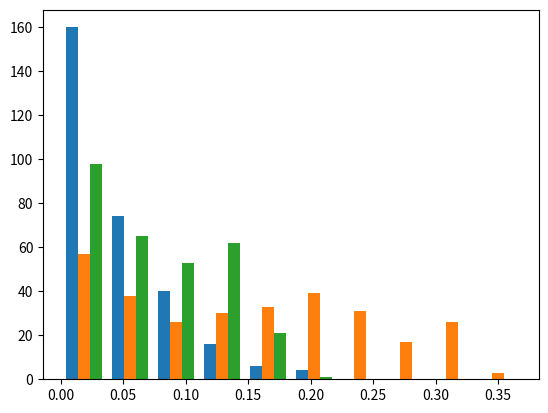
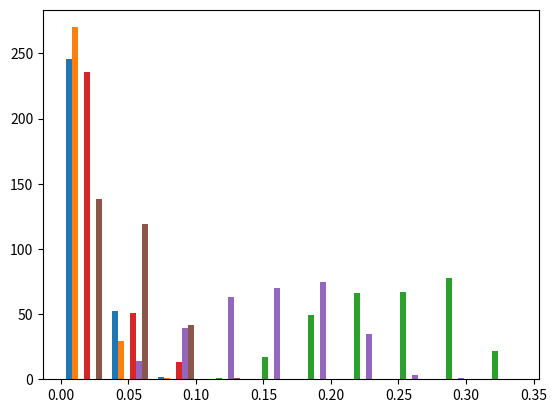
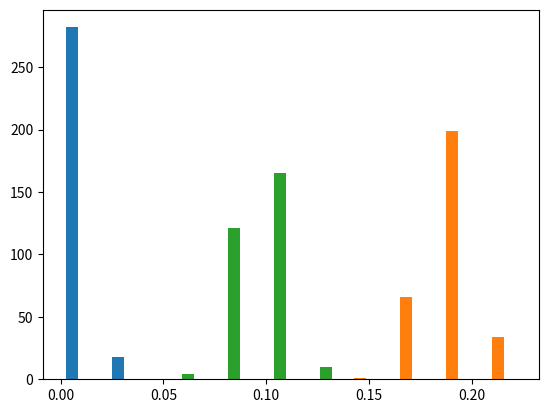
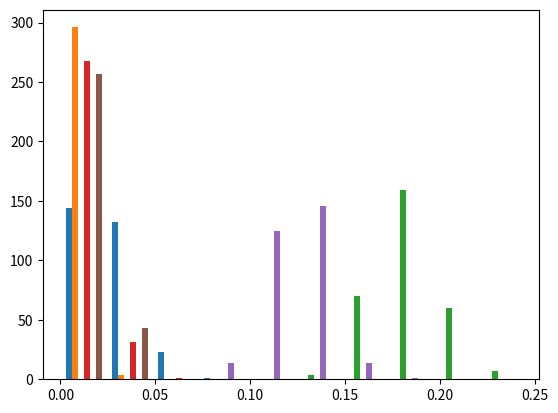

Reproduce these figures in Python, in order.
# -*- coding: utf-8 -*-
"""
Created on Tue Dec  8 16:04:43 2020

[redacted]
"""

import numpy as np
#import scipy.stats as spstat
import scipy.special as sps
import matplotlib.pyplot as plt
'''
Necessary NUTS sampler functions are included first, followed by gradient functions and
some small working examples
'''

from numpy import log, exp, sqrt
def leapfrog(theta, r, grad, epsilon, f):
    """ Perfom a leapfrog jump in the Hamiltonian space
    INPUTS
    ------
    theta: ndarray[float, ndim=1]
        initial parameter position

    r: ndarray[float, ndim=1]
        initial momentum

    grad: float
        initial gradient value

    epsilon: float
        step size

    f: callable
        it should return the log probability and gradient evaluated at theta
        logp, grad = f(theta)

    OUTPUTS
    -------
    thetaprime: ndarray[float, ndim=1]
        new parameter position
    rprime: ndarray[float, ndim=1]
        new momentum
    gradprime: float
        new gradient
    logpprime: float
        new lnp
    """
    # make half step in r
    rprime = r + 0.5 * epsilon * grad
    # make new step in theta
    thetaprime = theta + epsilon * rprime
    #compute new gradient
    logpprime, gradprime = f(thetaprime)
    # make half step in r again
    rprime = rprime + 0.5 * epsilon * gradprime
    return thetaprime, rprime, gradprime, logpprime

def find_reasonable_epsilon(theta0, grad0, logp0, f, epsilonLB = 0.005, epsilonUB = 0.5):
    """ Heuristic for choosing an initial value of epsilon """
    epsilon = (1)
    r0 = np.random.normal(0., 1., len(theta0))

    # Figure out what direction we should be moving epsilon.
    _, rprime, gradprime, logpprime = leapfrog(theta0, r0, grad0, epsilon, f)
    # brutal! This trick make sure the step is not huge leading to infinite
    # values of the likelihood. This could also help to make sure theta stays
    # within the prior domain (if any)
    k = 1.
    while np.isinf(logpprime) or np.isinf(gradprime).any():
        k *= 0.5
        _, rprime, _, logpprime = leapfrog(theta0, r0, grad0, epsilon * k, f)

    epsilon = np.minimum(np.maximum(0.5 * k * epsilon, 2.*epsilonLB),epsilonUB/(2.))
    # acceptprob = np.exp(logpprime - logp0 - 0.5 * (np.dot(rprime, rprime.T) - np.dot(r0, r0.T)))
    # a = 2. * float((acceptprob > 0.5)) - 1.
    logacceptprob = logpprime-logp0-0.5*(np.dot(rprime, rprime)-np.dot(r0,r0))
    a = 1. if logacceptprob > np.log(0.5) else -1.
    # Keep moving epsilon in that direction until acceptprob crosses 0.5.
    # while ( (acceptprob ** a) > (2. ** (-a))):
    while a * logacceptprob > -a * np.log(2):
        epsilon = epsilon * (1.5 ** a)
        if epsilon < epsilonLB or epsilon > epsilonUB:
            break
        _, rprime, _, logpprime = leapfrog(theta0, r0, grad0, epsilon, f)
        # acceptprob = np.exp(logpprime - logp0 - 0.5 * ( np.dot(rprime, rprime.T) - np.dot(r0, r0.T)))
        logacceptprob = logpprime-logp0-0.5*(np.dot(rprime, rprime)-np.dot(r0,r0))

    #print("find_reasonable_epsilon=", epsilon) EOW commented out

    return epsilon

def stop_criterion(thetaminus, thetaplus, rminus, rplus):
    """ Compute the stop condition in the main loop
    dot(dtheta, rminus) >= 0 & dot(dtheta, rplus >= 0)

    INPUTS
    ------
    thetaminus, thetaplus: ndarray[float, ndim=1]
        under and above position
    rminus, rplus: ndarray[float, ndim=1]
        under and above momentum

    OUTPUTS
    -------
    criterion: bool
        return if the condition is valid
    """
    dtheta = thetaplus - thetaminus
    return (np.dot(dtheta, rminus.T) >= 0) & (np.dot(dtheta, rplus.T) >= 0)

def build_tree(theta, r, grad, logu, v, j, epsilon, f, joint0):
    """The main recursion."""
    if (j == 0):
        # Base case: Take a single leapfrog step in the direction v.
        thetaprime, rprime, gradprime, logpprime = leapfrog(theta, r, grad, v * epsilon, f)
        joint = logpprime - 0.5 * np.dot(rprime, rprime.T)
        # Is the new point in the slice?
        nprime = int(logu < joint)
        # Is the simulation wildly inaccurate?
        sprime = int((logu - 1000.) < joint)
        # Set the return values---minus=plus for all things here, since the
        # "tree" is of depth 0.
        thetaminus = thetaprime[:]
        thetaplus = thetaprime[:]
        rminus = rprime[:]
        rplus = rprime[:]
        gradminus = gradprime[:]
        gradplus = gradprime[:]
        # Compute the acceptance probability.
        alphaprime = min(1., np.exp(joint - joint0))
        #alphaprime = min(1., np.exp(logpprime - 0.5 * np.dot(rprime, rprime.T) - joint0))
        nalphaprime = 1
    else:
        # Recursion: Implicitly build the height j-1 left and right subtrees.
        thetaminus, rminus, gradminus, thetaplus, rplus, gradplus, thetaprime, gradprime, logpprime, nprime, sprime, alphaprime, nalphaprime = build_tree(theta, r, grad, logu, v, j - 1, epsilon, f, joint0)
        # No need to keep going if the stopping criteria were met in the first subtree.
        if (sprime == 1):
            if (v == -1):
                thetaminus, rminus, gradminus, _, _, _, thetaprime2, gradprime2, logpprime2, nprime2, sprime2, alphaprime2, nalphaprime2 = build_tree(thetaminus, rminus, gradminus, logu, v, j - 1, epsilon, f, joint0)
            else:
                _, _, _, thetaplus, rplus, gradplus, thetaprime2, gradprime2, logpprime2, nprime2, sprime2, alphaprime2, nalphaprime2 = build_tree(thetaplus, rplus, gradplus, logu, v, j - 1, epsilon, f, joint0)
            # Choose which subtree to propagate a sample up from.
            if (np.random.uniform() < (float(nprime2) / max(float(int(nprime) + int(nprime2)), 1.))):
                thetaprime = thetaprime2[:]
                gradprime = gradprime2[:]
                logpprime = logpprime2
            # Update the number of valid points.
            nprime = int(nprime) + int(nprime2)
            # Update the stopping criterion.
            sprime = int(sprime and sprime2 and stop_criterion(thetaminus, thetaplus, rminus, rplus))
            # Update the acceptance probability statistics.
            alphaprime = alphaprime + alphaprime2
            nalphaprime = nalphaprime + nalphaprime2

    return thetaminus, rminus, gradminus, thetaplus, rplus, gradplus, thetaprime, gradprime, logpprime, nprime, sprime, alphaprime, nalphaprime

def nuts6(f, M, Madapt, theta0, delta=0.25):
    """
    Implements the No-U-Turn Sampler (NUTS) algorithm 6 from from the NUTS
    paper (Hoffman & Gelman, 2011).

    Runs Madapt steps of burn-in, during which it adapts the step size
    parameter epsilon, then starts generating samples to return.

    Note the initial step size is tricky and not exactly the one from the
    initial paper.  In fact the initial step size could be given by the user in
    order to avoid potential problems

    INPUTS
    ------
    epsilon: float
        step size
        see nuts8 if you want to avoid tuning this parameter

    f: callable
        it should return the log probability and gradient evaluated at theta
        logp, grad = f(theta)

    M: int
        number of samples to generate.

    Madapt: int
        the number of steps of burn-in/how long to run the dual averaging
        algorithm to fit the step size epsilon.

    theta0: ndarray[float, ndim=1]
        initial guess of the parameters.

    KEYWORDS
    --------
    delta: float
        targeted acceptance fraction

    OUTPUTS
    -------
    samples: ndarray[float, ndim=2]
    M x D matrix of samples generated by NUTS.
    note: samples[0, :] = theta0
    """
        
    if len(np.shape(theta0)) > 1:
        raise ValueError('theta0 is expected to be a 1-D array')

    D = len(theta0)
    samples = np.empty((M + Madapt, D), dtype=float)
    lnprob = np.empty(M + Madapt, dtype=float)

    logp, grad = f(theta0)
    samples[0, :] = theta0
    lnprob[0] = logp

    # Choose a reasonable first epsilon by a simple heuristic.
    epsilon = find_reasonable_epsilon(theta0, grad, logp, f)

    # Parameters to the dual averaging algorithm.
    gamma = 0.05
    t0 = 10
    kappa = 0.75
    mu = log(10. * epsilon)

    # Initialize dual averaging algorithm.
    epsilonbar = 1
    Hbar = 0

    for m in range(1, M + Madapt):
        # Resample momenta.
        r0 = np.random.normal(0, 1, D)

        #joint lnp of theta and momentum r
        joint = logp - 0.5 * np.dot(r0, r0.T)

        # Resample u ~ uniform([0, exp(joint)]).
        # Equivalent to (log(u) - joint) ~ exponential(1).
        logu = float(joint - np.random.exponential(1, size=1))

        # if all fails, the next sample will be the previous one
        samples[m, :] = samples[m - 1, :]
        lnprob[m] = lnprob[m - 1]

        # initialize the tree
        thetaminus = samples[m - 1, :]
        thetaplus = samples[m - 1, :]
        rminus = r0[:]
        rplus = r0[:]
        gradminus = grad[:]
        gradplus = grad[:]

        j = 0  # initial heigth j = 0
        n = 1  # Initially the only valid point is the initial point.
        s = 1  # Main loop: will keep going until s == 0.
        
        while (s == 1):
            # Choose a direction. -1 = backwards, 1 = forwards.
            v = int(2 * (np.random.uniform() < 0.5) - 1)

            # Double the size of the tree.
            if (v == -1):
                thetaminus, rminus, gradminus, _, _, _, thetaprime, gradprime, logpprime, nprime, sprime, alpha, nalpha = build_tree(thetaminus, rminus, gradminus, logu, v, j, epsilon, f, joint)
            else:
                _, _, _, thetaplus, rplus, gradplus, thetaprime, gradprime, logpprime, nprime, sprime, alpha, nalpha = build_tree(thetaplus, rplus, gradplus, logu, v, j, epsilon, f, joint)

            # Use Metropolis-Hastings to decide whether or not to move to a
            # point from the half-tree we just generated.
            _tmp = min(1, float(nprime) / float(n))
            if (sprime == 1) and (np.random.uniform() < _tmp):
                samples[m, :] = thetaprime[:]
                lnprob[m] = logpprime
                logp = logpprime
                grad = gradprime[:]
            # Update number of valid points we've seen.
            n += nprime
            
            # Decide if it's time to stop.
            s = sprime and stop_criterion(thetaminus, thetaplus, rminus, rplus) and (n < 50) # (n<50) EOW EDIT
                
            # Increment depth.
            j += 1

        # Do adaptation of epsilon if we're still doing burn-in.
        eta = 1. / float(m + t0)
        Hbar = (1. - eta) * Hbar + eta * (delta - alpha / float(nalpha))
        if (m <= Madapt):
            epsilon = exp(mu - sqrt(m) / gamma * Hbar)
            epsilon = np.minimum(np.maximum(epsilon, 0.001),1)
            eta = m ** -kappa
            epsilonbar = exp((1. - eta) * log(epsilonbar) + eta * log(epsilon))
        else:
            epsilon = epsilonbar
                
    samples = samples[Madapt:, :]
    lnprob = lnprob[Madapt:]
    return samples, lnprob, epsilon


'''
POSTERIORS AND OTHER FUNCTIONS
'''
def invlogit(beta):
    return sps.expit(beta)
    
def invlogit_grad(beta):
    return (np.exp(beta)/((np.exp(beta)+1) ** 2))

def UNTRACKED_Post(beta,N,Y,sens,spec,Q,regwt=0.):
    #prior distribution
    prior = - 0.1 * np.sum((beta + 3) ** 2)# -0.25*np.sum(np.abs(beta + 3))
    
    n,m = Q.shape
    th = beta[:m]
    py = beta[m:]
    betaInitial = -6*np.ones(m+n)
    pVec = invlogit(py)+(1-invlogit(py))*np.matmul(Q,invlogit(th))
    pVecTilde = sens*pVec + (1-spec)*(1-pVec)
    
    L = np.sum(np.multiply(Y,np.log(pVecTilde))+np.multiply(np.subtract(N,Y),\
               np.log(1-pVecTilde))) - regwt*np.sum(np.abs(py-betaInitial[m:]))
    
    return prior + L

def UNTRACKED_Post_Grad(beta,N,Y,sens,spec,Q,regwt=0.):
    #prior gradient
    #prior_grad = -0.25*np.squeeze(1*(beta >= -3) - 1*(beta <= -3)) - 0.002 * np.sum(beta + 3)
    prior_grad = -0.2 * np.sum(beta + 3)
    
    n,m = Q.shape
    th = beta[:m]
    py = beta[m:]
    betaInitial = -6*np.ones(m+n)
    pVec = invlogit(py)+(1-invlogit(py))*np.matmul(Q,invlogit(th))
    pVecTilde = sens*pVec + (1-spec)*(1-pVec)
    
    #Grab importers partials first, then outlets
    impPartials = np.sum(Y[:,None]*Q*invlogit_grad(th)*(sens+spec-1)*\
                     np.array([(1-invlogit(py))]*m).transpose()/pVecTilde[:,None]\
                     - (N-Y)[:,None]*Q*invlogit_grad(th)*(sens+spec-1)*\
                     np.array([(1-invlogit(py))]*m).transpose()/(1-pVecTilde)[:,None]\
                     ,axis=0)
    outletPartials = Y*(1-np.matmul(Q,invlogit(th)))*invlogit_grad(py)*\
                        (sens+spec-1)/pVecTilde - (N-Y)*invlogit_grad(py)*\
                        (sens+spec-1)*(1-np.matmul(Q,invlogit(th)))/(1-pVecTilde)\
                        - regwt*np.squeeze(1*(py >= betaInitial[m:]) - 1*(py <= betaInitial[m:]))
    
    like_jac = np.concatenate((impPartials,outletPartials))
    
    return prior_grad + like_jac
    
def UNTRACKED_Post_Hess(beta,N,Y,sens,spec,Q):
    n,m = Q.shape
    th = beta[:m]
    py = beta[m:]
    
    zVec = invlogit(py)+(1-invlogit(py))*np.matmul(Q,invlogit(th))
    zVecTilde = sens*zVec+(1-spec)*(1-zVec)
    sumVec = np.matmul(Q,invlogit(th))
    
    #initialize a Hessian matrix
    hess = np.zeros((n+m,n+m))
    # get off-diagonal entries first; importer-outlet entries
    for triRow in range(n):
        for triCol in range(m):
            outBeta,impBeta = py[triRow],th[triCol]
            outP,impP = invlogit(outBeta),invlogit(impBeta)
            s,r=sens,spec
            c1 = Q[triRow,triCol]*(s+r-1)*invlogit_grad(impBeta)
            yDat,nSam = Y[triRow],N[triRow]
            elem = c1*(1-outP)*(yDat*( (s+r-1)*(-sumVec[triRow]*(outP**2-outP) - outP + outP**2) )\
                    /( s*(sumVec[triRow]*(1 - outP) + outP) +\
                   (-r + 1)*(-sumVec[triRow]*(1 - outP) + 1 - outP) )**2 -\
                    (nSam - yDat)*((-r + 1-s)*(-sumVec[triRow]*(-outP + outP**2)-outP+outP**2))\
                     /(-s*(sumVec[triRow]*(1 - outP) + outP) - (1-r)*(-sumVec[triRow]*(1 - outP) +\
                   1 - outP) + 1)**2) +\
                    c1*(yDat/(s*(sumVec[triRow]*(1 - outP) + outP) + (-r + 1)*(-sumVec[triRow]*(1 - outP) +\
                   1 - outP)) - (nSam - yDat)/( -s*(sumVec[triRow]*(1 - outP) +\
                   outP) - (-r + 1)*(-sumVec[triRow]*(1 - outP) + 1 - outP) + 1))*( outP**2 - outP)
            hess[m+triRow,triCol] = elem
            hess[triCol,m+triRow] = elem
    # get off-diagonals for importer-importer entries
    for triCol in range(m-1):
        for triCol2 in range(triCol+1,m):
            elem = 0
            for i in range(n):
                nextPart = (sens+spec-1)*Q[i,triCol]*(1-invlogit(py[i]))*invlogit_grad(th[triCol])*\
                (-Y[i]*(sens+spec-1)*(1-invlogit(py[i]))*Q[i,triCol2]*(invlogit(th[triCol2]) - invlogit(th[triCol2])**2)            /\
                 (zVecTilde[i]**2)
                - (N[i]-Y[i])*(sens+spec-1)*(1-invlogit(py[i]))*Q[i,triCol2]*(invlogit(th[triCol2]) - invlogit(th[triCol2])**2) /\
                ((1-zVecTilde[i])**2) )
                elem += nextPart        
            hess[triCol,triCol2] = elem
            hess[triCol2,triCol] = elem
    # importer diagonals next
    impPartials = np.zeros(m)
    for imp in range(m):
        currPartial = 0
        for outlet in range(n):
            outBeta,impBeta = py[outlet],th[imp]
            outP,impP = invlogit(outBeta),invlogit(impBeta)
            s,r=sens,spec                      
            c1 = Q[outlet,imp]*(s+r-1)*(1-outP)            
            c3 = (1-outP)*Q[outlet,imp]
            yDat,nSam = Y[outlet],N[outlet]
            currElem = c1*(yDat/(zVecTilde[outlet]) - (nSam - yDat)/(1-zVecTilde[outlet]))\
                       *(impP - 3*(impP**2) + 2*(impP**3)) +\
                       c1*(impP - impP**2)*(yDat*((s+r-1)*c3*(\
                       (impP**2)-impP) )/(zVecTilde[outlet])**2 -\
                       (nSam - yDat)*((s+r-1)*(c3*impP - c3*(impP**2)))/\
                       (1-zVecTilde[outlet])**2)
            currPartial += currElem
        impPartials[imp] = currPartial
    
    # outlet diagonals next
    outletPartials = np.zeros(n)
    for outlet in range(n):
        outBeta = py[outlet]
        outP = invlogit(outBeta)
        s,r=sens,spec
        c1 = Q[outlet] @ invlogit(th)
        c2 = (r + s - 1)
        yDat,nSam = Y[outlet],N[outlet]
        currPartial = (1-c1)*(yDat/(zVecTilde[outlet]) -\
                    (nSam - yDat)/(1-zVecTilde[outlet]))*c2*(outP -\
                    3*(outP**2) + 2*(outP**3)) + (1-c1)*(outP - outP**2 )*\
                    (yDat*(   -c2*(c1*(-outP + outP**2 ) + outP - outP**2 ) )/\
                    (zVecTilde[outlet])**2 - (nSam - yDat)*(c2*(c1*(-outP + outP**2) +\
                     outP - outP**2 ))/( -s*(c1*(1 - outP) +\
                     outP) - (1-r)*(1-c1*(1 - outP)  - outP) + 1 )**2)*c2
        outletPartials[outlet] = currPartial
    
    diags = np.diag(np.concatenate((impPartials,outletPartials)))
    
    hess = (hess + diags) - 0.002 * np.eye(hess.shape[0]) # include prior term   
    return hess

def TRACKED_Post(beta, N, Y, sens, spec, regwt=0.):
    #prior distribution
    prior = - 0.1 * np.sum((beta + 3) ** 2)# -0.25*np.sum(np.abs(beta + 3))
    
    #likelihood
    n,m = N.shape
    th = beta[:m]
    py = beta[m:]
    #betaInitial = -6*np.ones(m+n)
    pMat = np.array([invlogit(th)]*n)+np.array([(1-invlogit(th))]*n)*\
            np.array([invlogit(py)]*m).transpose()
    pMatTilde = sens*pMat+(1-spec)*(1-pMat)
    L = np.sum(np.multiply(Y,np.log(pMatTilde))+np.multiply(np.subtract(N,Y),\
               np.log(1-pMatTilde))) #- regwt*np.sum(np.abs(py-betaInitial[m:]))
    return prior + L

def TRACKED_Post_Grad(beta, N, Y, sens, spec, regwt=0.):
    #prior gradient
    #prior_grad = -0.25*np.squeeze(1*(beta >= -3) - 1*(beta <= -3)) - 0.002 * np.sum(beta + 3)
    prior_grad = -0.2 * np.sum(beta + 3)
    
    #likelihood Jacobian
    n,m = N.shape
    th = beta[:m]
    py = beta[m:]
    #betaInitial = -6*np.ones(m+n)
    pMat = np.array([invlogit(th)]*n)+np.array([(1-invlogit(th))]*n)*\
            np.array([invlogit(py)]*m).transpose()
    pMatTilde = sens*pMat+(1-spec)*(1-pMat)
    
    #Grab importers partials first, then outlets
    impPartials = np.sum(Y*invlogit_grad(th)*(sens+spec-1)*\
                     np.array([(1-invlogit(py))]*m).transpose()/pMatTilde\
                     - (N-Y)*invlogit_grad(th)*(sens+spec-1)*\
                     np.array([(1-invlogit(py))]*m).transpose()/(1-pMatTilde)\
                     ,axis=0)
    outletPartials = np.sum((sens+spec-1)*(Y*invlogit_grad(py)[:,None]*\
                     np.array([(1-invlogit(th))]*n)/pMatTilde\
                     - (N-Y)*invlogit_grad(py)[:,None]*\
                     np.array([(1-invlogit(th))]*n)/(1-pMatTilde))\
                     ,axis=1) #- regwt*np.squeeze(1*(py >= betaInitial[m:]) - 1*(py <= betaInitial[m:]))
       
    like_jac = np.concatenate((impPartials,outletPartials))
    
    return prior_grad+like_jac

def TRACKED_Post_Hess(betaVec,numMat,posMat,sens,spec):
    # betaVec should be [importers, outlets]
    n,m = numMat.shape
    th = betaVec[:m]
    py = betaVec[m:]
    
    zMat = np.array([invlogit(th)]*n)+np.array([(1-invlogit(th))]*n)*\
            np.array([invlogit(py)]*m).transpose()
    zMatTilde = sens*zMat+(1-spec)*(1-zMat)
    
    hess = np.zeros((n+m,n+m))
    # get off-diagonal entries first
    for triRow in range(n):
        for triCol in range(m):
            outBeta,impBeta = py[triRow],th[triCol]
            outP,impP = invlogit(outBeta),invlogit(impBeta)
            s,r=sens,spec
            z = outP + impP - outP*impP
            zTilde = zMatTilde[triRow,triCol]
            yDat,nSam = posMat[triRow,triCol],numMat[triRow,triCol]
            elem = (1-impP)*(outP - outP**2)*(yDat*((1-r-s)*(impP-impP**2)*(1-outP))/\
                    zTilde**2-(nSam-yDat)*((s+r-1)*(impP-impP**2-outP*impP+outP*\
                    (impP**2)))/(1-zTilde)**2)*\
                    (r+s-1) + (yDat/zTilde - (nSam - yDat)/(1-zTilde ))\
                    *(outP - outP**2)*(impP**2 -impP)*(r + s - 1)
            hess[m+triRow,triCol] = elem
            hess[triCol,m+triRow] = elem
    
    # importer diagonals next
    impPartials = np.zeros(m)
    for imp in range(m):
        currPartial = 0
        for outlet in range(n):
            outBeta,impBeta = py[outlet],th[imp]
            outP,impP = invlogit(outBeta),invlogit(impBeta)
            s,r=sens,spec
            z = outP + impP - outP*impP
            zTilde = s*z + (1-r)*(1-z)
            yDat,nSam = posMat[outlet,imp],numMat[outlet,imp]
            currElem = (1-outP)*(s+r-1)*(yDat/zTilde-(nSam-yDat)/(1-zTilde))*\
                        (impP - 3*(impP)**2 + 2*(impP)**3)+\
                        (((1-outP)*(impP-impP**2)*(s+r-1))**2)*\
                        (-yDat/zTilde**2-(nSam-yDat)/(1-zTilde)**2)
            currPartial += currElem
        impPartials[imp] = currPartial
    
    # outlet diagonals next
    outletPartials = np.zeros(n)
    for outlet in range(n):
        currPartial = 0
        for imp in range(m):
            outBeta,impBeta = py[outlet],th[imp]
            outP,impP = invlogit(outBeta),invlogit(impBeta)
            s,r=sens,spec
            z = outP + impP - outP*impP
            zTilde = s*z + (1-r)*(1-z)
            yDat,nSam = posMat[outlet,imp],numMat[outlet,imp]
            currElem = (1 - impP)*(yDat/zTilde-(nSam-yDat)/(1-zTilde))*\
                        (r+s-1)*(outP - 3*(outP**2) + 2*(outP**3)) +\
                        (1-impP)*(outP - outP**2 )*(s+r-1)*(yDat*\
                        ((1-r-s)*(outP-outP**2)*(1-impP) )/(zTilde**2) -\
                        (nSam-yDat)*((s+r-1)*(outP-outP**2)*(1-impP))/(1-zTilde)**2)
            currPartial += currElem
        outletPartials[outlet] = currPartial
    
    diags = np.diag(np.concatenate((impPartials,outletPartials)))
    
    hess = (hess + diags) - 0.002 * np.eye(hess.shape[0]) # include prior term
    return hess


'''
SAMPLER CALL FUNCTIONS
'''
def GeneratePostSamps_UNTRACKED(N,Y,Q,sens,spec,regWt,M,Madapt,delta):
    def UNTRACKEDtargetForNUTS(beta):
        return UNTRACKED_Post(beta,N,Y,sens,spec,Q),\
               UNTRACKED_Post_Grad(beta,N,Y,sens,spec,Q)

    beta0 = -4.5 * np.ones(Q.shape[1] + Q.shape[0])
    samples, lnprob, epsilon = nuts6(UNTRACKEDtargetForNUTS,M,Madapt,beta0,delta)
    
    return samples

def GeneratePostSamps_TRACKED(N,Y,sens,spec,regWt,M,Madapt,delta):
    def TRACKEDtargetForNUTS(beta):
        return TRACKED_Post(beta,N,Y,sens,spec),\
               TRACKED_Post_Grad(beta,N,Y,sens,spec)

    beta0 = -4.5 * np.ones(N.shape[1] + N.shape[0])
    samples, lnprob, epsilon = nuts6(TRACKEDtargetForNUTS,M,Madapt,beta0,delta)
    
    return samples








#SMALL EXAMPLES FOR TESTING OTHER SAMPLERS

#UNTRACKED
Sens,Spec,wt = 0.95,0.95,0.1
pImp_untr = np.array((0.01, 0.2, 0.1))
pOut_untr = np.array((0.01, 0.01, 0.2, 0.01, 0.1, 0.01))
Q = np.array([[0.5,0.2,0.3],
              [0.4,0.3,0.3],
              [0.1,0.6,0.3],
              [0.2,0.25,0.55],
              [0.15,0.55,0.3],
              [0.3,0.05,0.65]])
realproby_untr = (1-pOut_untr) * np.array((Q @ pImp_untr)) + pOut_untr #optimal testing
realprobz_untr = realproby_untr * Sens + (1-realproby_untr) * (1-Spec) #real testing
(n,m) = Q.shape
N_untr = (1000 * np.ones(n)).astype('int')
#np.random.seed(90) # Seeds 6, 8, 16, 18, 27 give negative Hessian diagonals
Y_untr = np.random.binomial(N_untr,realprobz_untr)

#TRACKED
pImp_tr = np.array((0.01, 0.2, 0.1))
pOut_tr = np.array((0.01, 0.01, 0.2, 0.01, 0.1, 0.01))
n = len(pOut_tr)
m = len(pImp_tr)
trackP = np.array([pImp_tr]*n)+np.array([1-pImp_tr]*n)*\
            np.array([pOut_tr]*m).transpose()
trackPtildes = Sens*trackP + (1-Spec)*(1-trackP)
numSamps = 333
N_tr = np.zeros(shape=(n,m))+numSamps
#np.random.seed(16) 
Y_tr = np.random.binomial(numSamps,trackPtildes)


M,Madapt,delta = 300,1000,0.4

#UNTRACKED samples
UNTR_samps = GeneratePostSamps_UNTRACKED(N_untr,Y_untr,Q,Sens,Spec,wt,M,Madapt,delta)

fig1=plt.figure()
ax1 = fig1.add_subplot(1, 1, 1)
h, bins, patches = ax1.hist(invlogit(UNTR_samps[:,:3])) #importers

fig2=plt.figure()
ax2 = fig2.add_subplot(1, 1, 1)
h, bins, patches = ax2.hist(invlogit(UNTR_samps[:,3:])) #outlets

print(np.quantile(invlogit(UNTR_samps[:,]),(0.05,0.95) ,0).T)

# TRACKED samples
TR_samps = GeneratePostSamps_TRACKED(N_tr,Y_tr,Sens,Spec,wt,M,Madapt,delta)
TR_hess = TRACKED_Post_Hess(TR_samps[0],N_tr,Y_tr,Sens,Spec)
#print(np.diag(TR_hess))

fig3=plt.figure()
ax3 = fig3.add_subplot(1, 1, 1)
h, bins, patches = ax3.hist(invlogit(TR_samps[:,:3])) #importers

fig4=plt.figure()
ax4 = fig4.add_subplot(1, 1, 1)
h, bins, patches = ax4.hist(invlogit(TR_samps[:,3:])) #outlets

print(np.quantile(invlogit(TR_samps[:,]),(0.05,0.95) ,0).T)



print(np.quantile(invlogit(TR_samps[:,]),(0.05,0.95) ,0).T)


